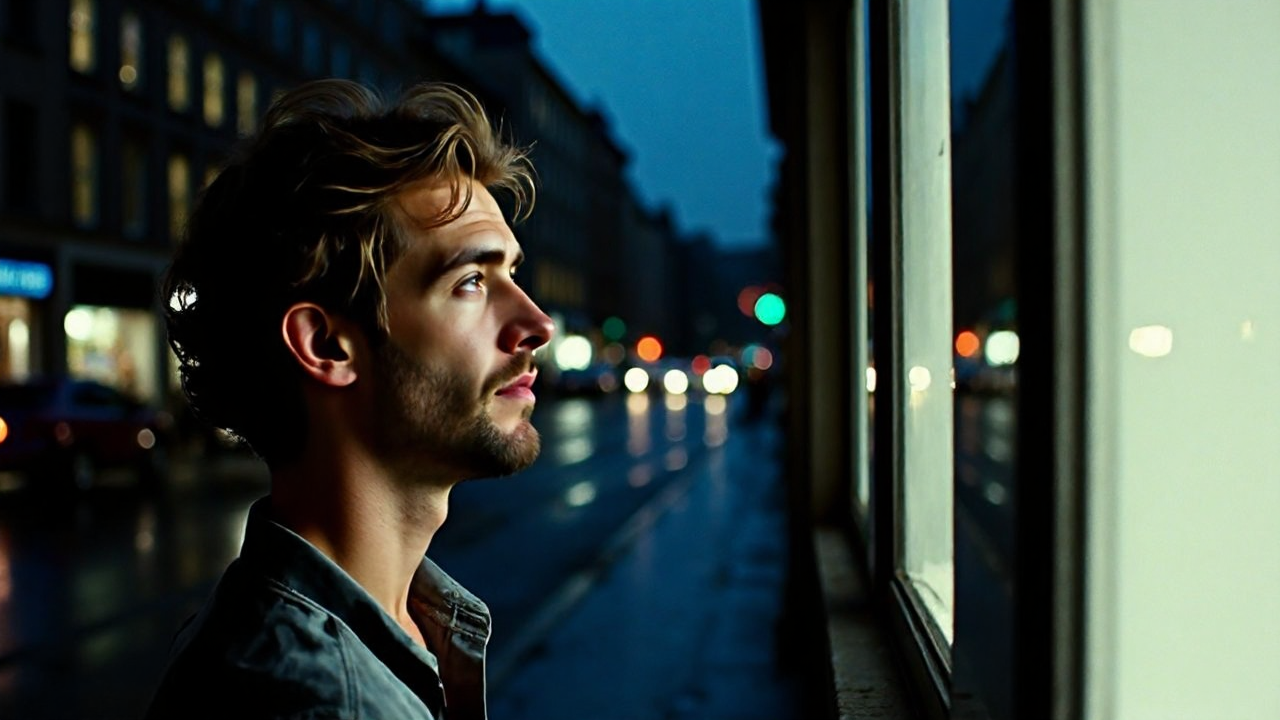
Generation parameters embedded in this image by ComfyUI (PNG 'prompt' text chunk: the API-format workflow graph, JSON):
{"6":{"inputs":{"text":"((Masterpiece)), ((Photography)), an 80s movie still, a lone figure with shoulder-length blonde hair stands outside on a dark, rain-slicked street, (his expression a mix of shock and pain as he gazes intently through a brightly lit window), the reflections of city lights and passing cars shimmer in the glass, blending with faint hints of the gallery’s interior shapes, the figure’s rundown clothes contrast sharply with the opulent world beyond the glass, Film grain, retro, vintage, a DVD screenshot of a lost 1987 arthouse drama about envy and revelation, cinematic, cool blue and earthy tones, wet asphalt glistening under dim streetlights, halation, shot on 16mm film, close-up framing the artist’s face and upper body, with the gallery light casting a faint glow on his hair and face.\n","clip":["75",1]},"class_type":"CLIPTextEncode","_meta":{"title":"CLIP Text Encode (Positive Prompt)"}},"8":{"inputs":{"samples":["13",0],"vae":["10",0]},"class_type":"VAEDecode","_meta":{"title":"VAE Decode"}},"10":{"inputs":{"vae_name":"ae.safetensors"},"class_type":"VAELoader","_meta":{"title":"Load VAE"}},"11":{"inputs":{"clip_name1":"t5\\google_t5-v1_1-xxl_encoderonly-fp8_e4m3fn.safetensors","clip_name2":"clip_l.safetensors","type":"flux","device":"default"},"class_type":"DualCLIPLoader","_meta":{"title":"DualCLIPLoader"}},"12":{"inputs":{"unet_name":"FLUX1\\flux1-dev-fp8.safetensors","weight_dtype":"fp8_e4m3fn"},"class_type":"UNETLoader","_meta":{"title":"Load Diffusion Model"}},"13":{"inputs":{"noise":["25",0],"guider":["22",0],"sampler":["16",0],"sigmas":["67",0],"latent_image":["27",0]},"class_type":"SamplerCustomAdvanced","_meta":{"title":"SamplerCustomAdvanced"}},"16":{"inputs":{"sampler_name":"deis"},"class_type":"KSamplerSelect","_meta":{"title":"KSamplerSelect"}},"17":{"inputs":{"scheduler":"beta","steps":35,"denoise":1.0,"model":["30",0]},"class_type":"BasicScheduler","_meta":{"title":"BasicScheduler"}},"22":{"inputs":{"model":["30",0],"conditioning":["26",0]},"class_type":"BasicGuider","_meta":{"title":"BasicGuider"}},"25":{"inputs":{"noise_seed":523758167192496},"class_type":"RandomNoise","_meta":{"title":"RandomNoise"}},"26":{"inputs":{"guidance":3.0,"conditioning":["6",0]},"class_type":"FluxGuidance","_meta":{"title":"FluxGuidance"}},"27":{"inputs":{"width":1280,"height":720,"batch_size":1},"class_type":"EmptySD3LatentImage","_meta":{"title":"EmptySD3LatentImage"}},"30":{"inputs":{"max_shift":1.15,"base_shift":0.5,"width":1280,"height":720,"model":["75",0]},"class_type":"ModelSamplingFlux","_meta":{"title":"ModelSamplingFlux"}},"42":{"inputs":{"text":"","clip":["75",1]},"class_type":"CLIPTextEncode","_meta":{"title":"CLIP Text Encode (Negative Prompt)"}},"64":{"inputs":{"filename_prefix":"ComfyUI","images":["65",0]},"class_type":"SaveImage","_meta":{"title":"Save Image"}},"65":{"inputs":{"samples":["73",1],"vae":["10",0]},"class_type":"VAEDecode","_meta":{"title":"VAE Decode"}},"66":{"inputs":{"noise":["71",0],"guider":["22",0],"sampler":["16",0],"sigmas":["67",1],"latent_image":["68",0]},"class_type":"SamplerCustomAdvanced","_meta":{"title":"SamplerCustomAdvanced"}},"67":{"inputs":{"denoise":0.45,"sigmas":["17",0]},"class_type":"SplitSigmasDenoise","_meta":{"title":"SplitSigmasDenoise"}},"68":{"inputs":{"noise_seed":0,"noise_strength":2.25,"normalize":"false","latent":["13",0]},"class_type":"InjectLatentNoise+","_meta":{"title":"🔧 Inject Latent Noise"}},"69":{"inputs":{"samples":["66",1],"vae":["10",0]},"class_type":"VAEDecode","_meta":{"title":"VAE Decode"}},"70":{"inputs":{"filename_prefix":"ComfyUI","images":["85",0]},"class_type":"SaveImage","_meta":{"title":"Save Image"}},"71":{"inputs":{},"class_type":"DisableNoise","_meta":{"title":"DisableNoise"}},"73":{"inputs":{"noise":["25",0],"guider":["22",0],"sampler":["16",0],"sigmas":["17",0],"latent_image":["27",0]},"class_type":"SamplerCustomAdvanced","_meta":{"title":"SamplerCustomAdvanced"}},"75":{"inputs":{"lora_name":"frankai.safetensors","strength_model":0.9,"strength_clip":0.9,"model":["12",0],"clip":["11",0]},"class_type":"LoraLoader","_meta":{"title":"Load LoRA"}},"79":{"inputs":{"scale":0.3,"strength":0.34,"saturation":0.6,"toe":0.0,"seed":435056386387661,"image":["85",0]},"class_type":"BetterFilmGrain","_meta":{"title":"Better Film Grain"}},"80":{"inputs":{"filename_prefix":"ComfyUI","images":["79",0]},"class_type":"SaveImage","_meta":{"title":"Save Image"}},"85":{"inputs":{"upscale_by":2.0,"seed":519221671988202,"steps":25,"cfg":1.0,"sampler_name":"deis","scheduler":"beta","denoise":0.25,"mode_type":"Linear","tile_width":1024,"tile_height":1024,"mask_blur":8,"tile_padding":32,"seam_fix_mode":"None","seam_fix_denoise":1.0,"seam_fix_width":64,"seam_fix_mask_blur":8,"seam_fix_padding":16,"force_uniform_tiles":false,"tiled_decode":false,"image":["69",0],"model":["30",0],"positive":["6",0],"negative":["42",0],"vae":["10",0],"upscale_model":["86",0]},"class_type":"UltimateSDUpscale","_meta":{"title":"Ultimate SD Upscale"}},"86":{"inputs":{"model_name":"4x-ClearRealityV1.pth"},"class_type":"Upscale Model Loader","_meta":{"title":"Upscale Model Loader"}},"88":{"inputs":{"filename_prefix":"ComfyUI","images":["69",0]},"class_type":"SaveImage","_meta":{"title":"Save Image"}}}